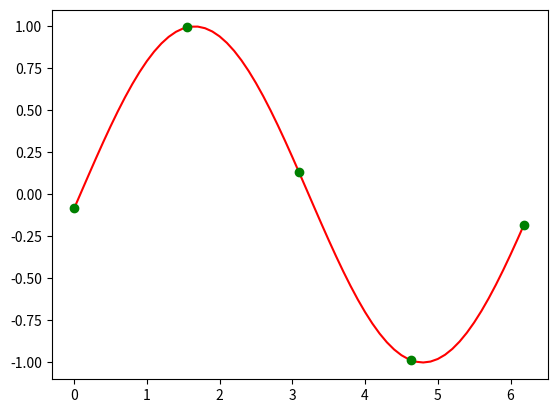

The script that saved this image:
#!/usr/bin/env python3

# animated GIF: https://media.giphy.com/media/3og0IR8kl9YxONfB7y/giphy.gif

import numpy as np
import matplotlib.pyplot as plt
import matplotlib.animation as animation
 
how_many_points = 5

#fig, ax = plt.subplots()
fig = plt.figure()

# X
line_x   = np.arange(0, 2*np.pi, 0.1)
points_x = np.arange(0, 2*np.pi, (2*np.pi-0.1)/(how_many_points-1))

# Y
line_y   = np.sin(line_x)
points_y = np.sin(points_x)

# plots
line,   = plt.plot(line_x,   line_y,  'red')
points, = plt.plot(points_x, points_y, 'go') # 'g' = green, 'o' = circles

# function which change data in plots 
def animate(i):
    #print(i, line_x+i)

    # replace Y
    line.set_ydata(np.sin(line_x+i))
    points.set_ydata(np.sin(points_x+i))

    return line, points
 
# define animation matplot engine
# interval=50 gives fps=20 (50ms*20 = 1000ms = 1second) 
ani = animation.FuncAnimation(fig, animate, line_x, interval=50)#, blit=True)

# display animation - it doesn't stop - you have to close window
plt.show()

# save in file - it may need some time to save all frames
ani.save('animation.gif', writer='imagemagick', fps=20)

